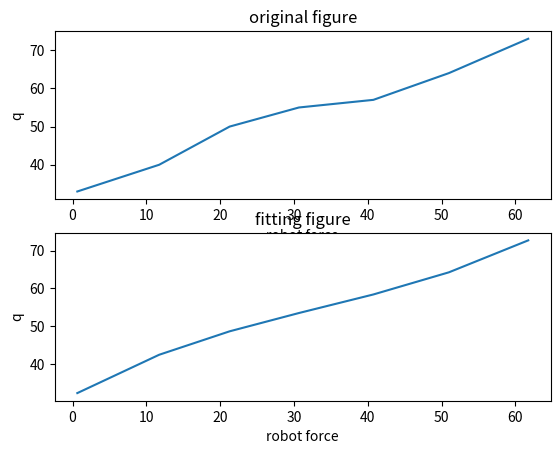

Write the Python code that produced this figure.
#!/usr/bin/env python3
import matplotlib.pyplot as plt
import numpy as np

list1 = [0.502272727272728, 0.502272727272728, 0.45681818181818257, 0.3431818181818189, 0.3204545454545462, 0.32045454545454627, 0.843181818181819, 0.22954545454545527, -0.06590909090909015, 0.11590909090909167, -0.06590909090909024, 0.9113636363636372, 0.27500000000000074, 0.27500000000000074, 1.0250000000000006, 1.1159090909090916, 1.161363636363637, 1.2977272727272735, 0.5704545454545462, 1.0704545454545462, 1.0704545454545462, 0.9340909090909097, 1.0477272727272735, 0.18409090909090986, 0.9568181818181825, 0.6613636363636372, 0.27500000000000074, 1.1159090909090916, 0.38863636363636433, 0.7977272727272734, 0.5704545454545461, 0.5250000000000008, 0.4568181818181825, 0.7522727272727281, 0.47954545454545533, 0.47954545454545533, 0.6613636363636372, 0.22954545454545527, 0.4795454545454552, 0.07045454545454613, 0.7522727272727281, 0.3886363636363645, 0.2522727272727281, 0.3431818181818189, -1.4295454545454538, -0.7931818181818173, -1.9522727272727265, 0.3886363636363645, -0.043181818181817426, 0.4568181818181825, 0.047727272727273486, 1.2522727272727279, 1.3886363636363646, 1.752272727272728, 1.3659090909090916, 1.3886363636363643, 0.8431818181818188, 1.5250000000000008, 1.2977272727272735, 1.7295454545454554, 1.6386363636363646, 1.7977272727272735, 1.7977272727272735, 1.3659090909090918, 2.161363636363637, 1.9568181818181827, 2.2522727272727283, 2.2522727272727283, 1.6386363636363646, 1.0477272727272735, 2.3659090909090916, 2.093181818181819, 2.093181818181819, 1.8886363636363646, 1.7068181818181827, 1.502272727272728, 1.502272727272728, 1.0250000000000008, 1.3204545454545462, 0.6159090909090917, 0.8204545454545463, 1.093181818181819, 1.2068181818181827, 1.6159090909090918, 1.4568181818181822, 1.4568181818181827, 1.2750000000000008, 0.68409090909091, 1.593181818181819, 1.6159090909090918, 1.2750000000000008, 1.502272727272728, 1.252272727272728, 1.2522727272727279, 1.3659090909090916, 0.8659090909090916, 1.0250000000000008, 1.5477272727272735, 1.5477272727272735, 1.0250000000000008, 1.7750000000000006, 2.002272727272728, 1.7750000000000006, 2.0022727272727283, 1.1159090909090918, 1.6159090909090914, 1.3659090909090916, 1.1159090909090918, 1.9340909090909095, 1.6386363636363646, -3.338636363636363, -5.270454545454545, -2.4522727272727263, -4.361363636363635, -4.293181818181817, -4.611363636363635, -3.611363636363635, -5.952272727272727, -3.9977272727272717, -2.5204545454545446, -2.0431818181818175, -3.543181818181817, -4.179545454545454, -4.588636363636362, -6.202272727272727, -6.702272727272727, -7.838636363636363, -9.770454545454545, -8.975, -8.293181818181818, -9.861363636363636, -9.452272727272726, -9.06590909090909, -1.3613636363636352, -1.952272727272726, -2.9295454545454533, -0.11136363636363585, -0.11136363636363585, -0.13409090909090826, -0.8840909090909083, -2.7249999999999996, -3.5886363636363625, -3.2249999999999988, -4.088636363636362, -2.6795454545454542, -2.429545454545454, -2.429545454545454, -0.4749999999999988, 0.43409090909091025, 0.6386363636363648, 3.7750000000000004, 3.4568181818181825, 4.979545454545455, 6.479545454545455, -1.5886363636363618, -0.17954545454545145, -0.8840909090909073, 12.615909090909092, 11.729545454545457, 13.229545454545457, 21.047727272727276, 25.365909090909096, 25.57045454545454, 26.525, 24.979545454545452, 13.865909090909092, 21.95681818181818, 27.547727272727272, 27.36590909090909, 17.161363636363635, 21.275, 31.45681818181818, 32.002272727272725, 30.661363636363635, 32.59318181818182, 31.75227272727273, 31.75227272727273, 40.75227272727273, 43.34318181818182, 45.50227272727273, 45.50227272727273, 45.820454545454545, 45.275000000000006, 48.843181818181826, 50.025000000000006, 48.593181818181826, 49.38863636363637, 50.979545454545466, 47.093181818181826, 54.002272727272725, 55.13863636363636, 56.70681818181818, 57.34318181818182, 57.320454545454545, 55.684090909090905, 59.79772727272727, 59.79772727272727, 57.61590909090909, 61.72954545454545, 62.54772727272727]

list2 = [0, 0, 0, 0, 0, 0, 0, 0, 0, 0, 0, 0, 0, 0, 0, 0, 0, 0, 0, 0, 0, 0, 0, 0, 0, 0, 0, 0, 0, 0, 0, 0, 0, 0, 0, 0, 0, 0, 0, 0, 0, 0, 0, 0, 0, 0, 0, 0, 0, 0, 0, 0, 0, 0, 0, 0, 0, 0, 0, 0, 0, 0, 0, 0, 0, 0, 0, 0, 0, 0, 0, 0, 0, 0, 0, 0, 0, 0, 0, 0, 0, 0, 0, 0, 0, 0, 0, 0, 0, 0, 0, 0, 0, 0, 0, 0, 0, 0, 0, 0, 0, 0, 0, 0, 0, 0, 0, 0, 0, 5, 7, 8, 8, 8, 10, 10, 12, 13, 13, 14, 16, 16, 18, 18, 18, 19, 20, 21, 21, 22, 22, 24, 24, 25, 25, 25, 26, 26, 26, 27, 28, 29, 29, 30, 30, 30, 30, 31, 32, 33, 34, 34, 34, 36, 37, 37, 38, 38, 40, 40, 40, 41, 43, 43, 43, 44, 45, 47, 47, 48, 50, 51, 53, 55, 56, 57, 57, 57, 57, 57, 57, 57, 58, 60, 62, 63, 63, 64, 66, 67, 68, 69, 70, 70, 71, 72, 72, 72, 73, 73]

list3 = []
list4 = []

list3.append(list1[149])
list3.append(list1[158])
list3.append(list1[170])
list3.append(list1[173])
list3.append(list1[177])
list3.append(list1[187])
list3.append(list1[198])

list4.append(list2[149])
list4.append(list2[158])
list4.append(list2[170])
list4.append(list2[173])
list4.append(list2[177])
list4.append(list2[187])
list4.append(list2[198])


#for i in range(len(list1)):
#	if list1[i]/10 > 0 and list1[i]/10 < 0.2:
#		print(i, list2[i])
x = np.array(list3)
y = np.array(list4)
f1 = np.polyfit(x, y, 3)
p1 = np.poly1d(f1)
print('p1 is:\n', p1)
ynew = p1(x)
print('ynew is:\n', ynew)

plt.figure()

plt.subplot(2, 1, 1)
plt.plot(x, y)
plt.xlabel('robot force')
plt.ylabel('q')
plt.title('original figure')

plt.subplot(2, 1, 2)
plt.plot(x, ynew)
plt.xlabel('robot force')
plt.ylabel('q')
plt.title('fitting figure')

plt.show()

#p1 is:
#            3           2
#0.0001926 x - 0.01934 x + 1.127 x + 31.53
#ynew is:
# [32.23844738 42.39601683 48.60460504 53.45180968 58.3703332  64.2350488
# 72.70373908]

